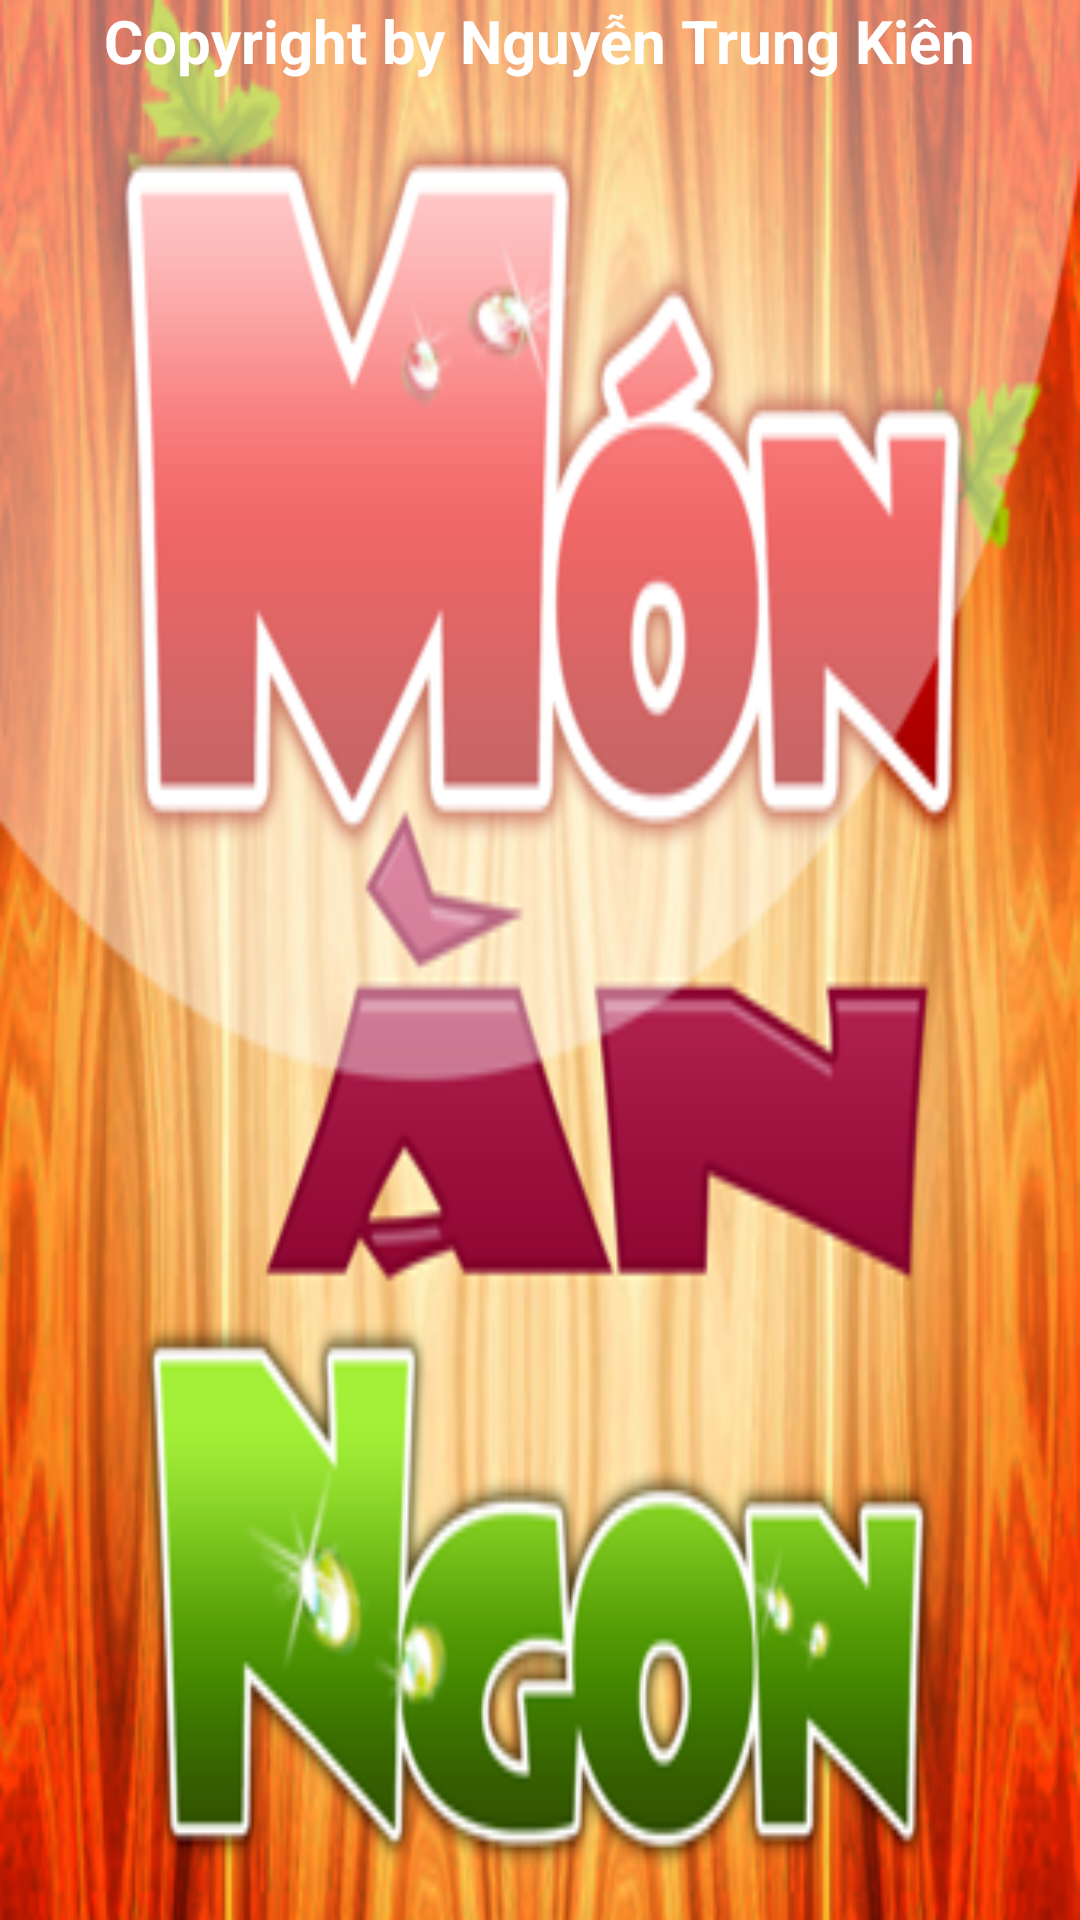

Android layout source for this screen:
<!-- AndroidManifest.xml: application theme AppTheme -->
<!-- res/layout/activity_splash.xml -->
<?xml version="1.0" encoding="utf-8"?>
<RelativeLayout
    xmlns:android="http://schemas.android.com/apk/res/android"
    xmlns:app="http://schemas.android.com/apk/res-auto"
    xmlns:tools="http://schemas.android.com/tools"
    android:layout_width="match_parent"
    android:layout_height="match_parent"
    android:background="@drawable/monanngon"
    tools:context=".activity.SplashActivity"
    android:id="@+id/splash">

    

    <TextView
        android:layout_width="wrap_content"
        android:layout_height="wrap_content"
        android:id="@+id/textView"
        android:layout_centerHorizontal="true"
        android:text="Copyright by Nguyễn Trung Kiên"
        android:textColor="#FFFFFF"
        android:textSize="20sp"
        android:textStyle="bold"/>

</RelativeLayout>
<!-- resources referenced by this layout -->
<resources>
  <!-- drawable logo: png bitmap (drawable, 141631 bytes) -->
  <!-- drawable monanngon: png bitmap (drawable, 211233 bytes) -->
</resources>
